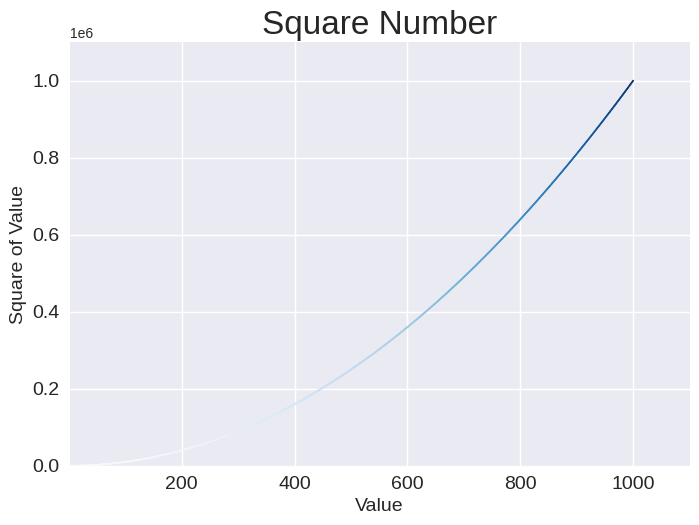

Write Python code to recreate this figure.
import matplotlib.pyplot as plt

x_values = range(1, 1001)
y_values = [x**2 for x in x_values] 

plt.style.use('seaborn-v0_8')
fig, ax = plt.subplots()
ax.scatter(x_values, y_values, c=y_values, cmap=plt.cm.Blues, s= 1)

# 设置题图并给坐标轴加上标签
ax.set_title("Square Number", fontsize=24)
ax.set_xlabel("Value", fontsize=14)
ax.set_ylabel("Square of Value", fontsize=14)

# 设置刻度标记的样式
ax.tick_params(labelsize=14)

# 设置坐标轴的取值范围
ax.axis([1, 1100, 0, 1_100_000])
ax.ticklabel_format(style='sci')

# plt.show()
plt.savefig('squares_plot.png', bbox_inches='tight')